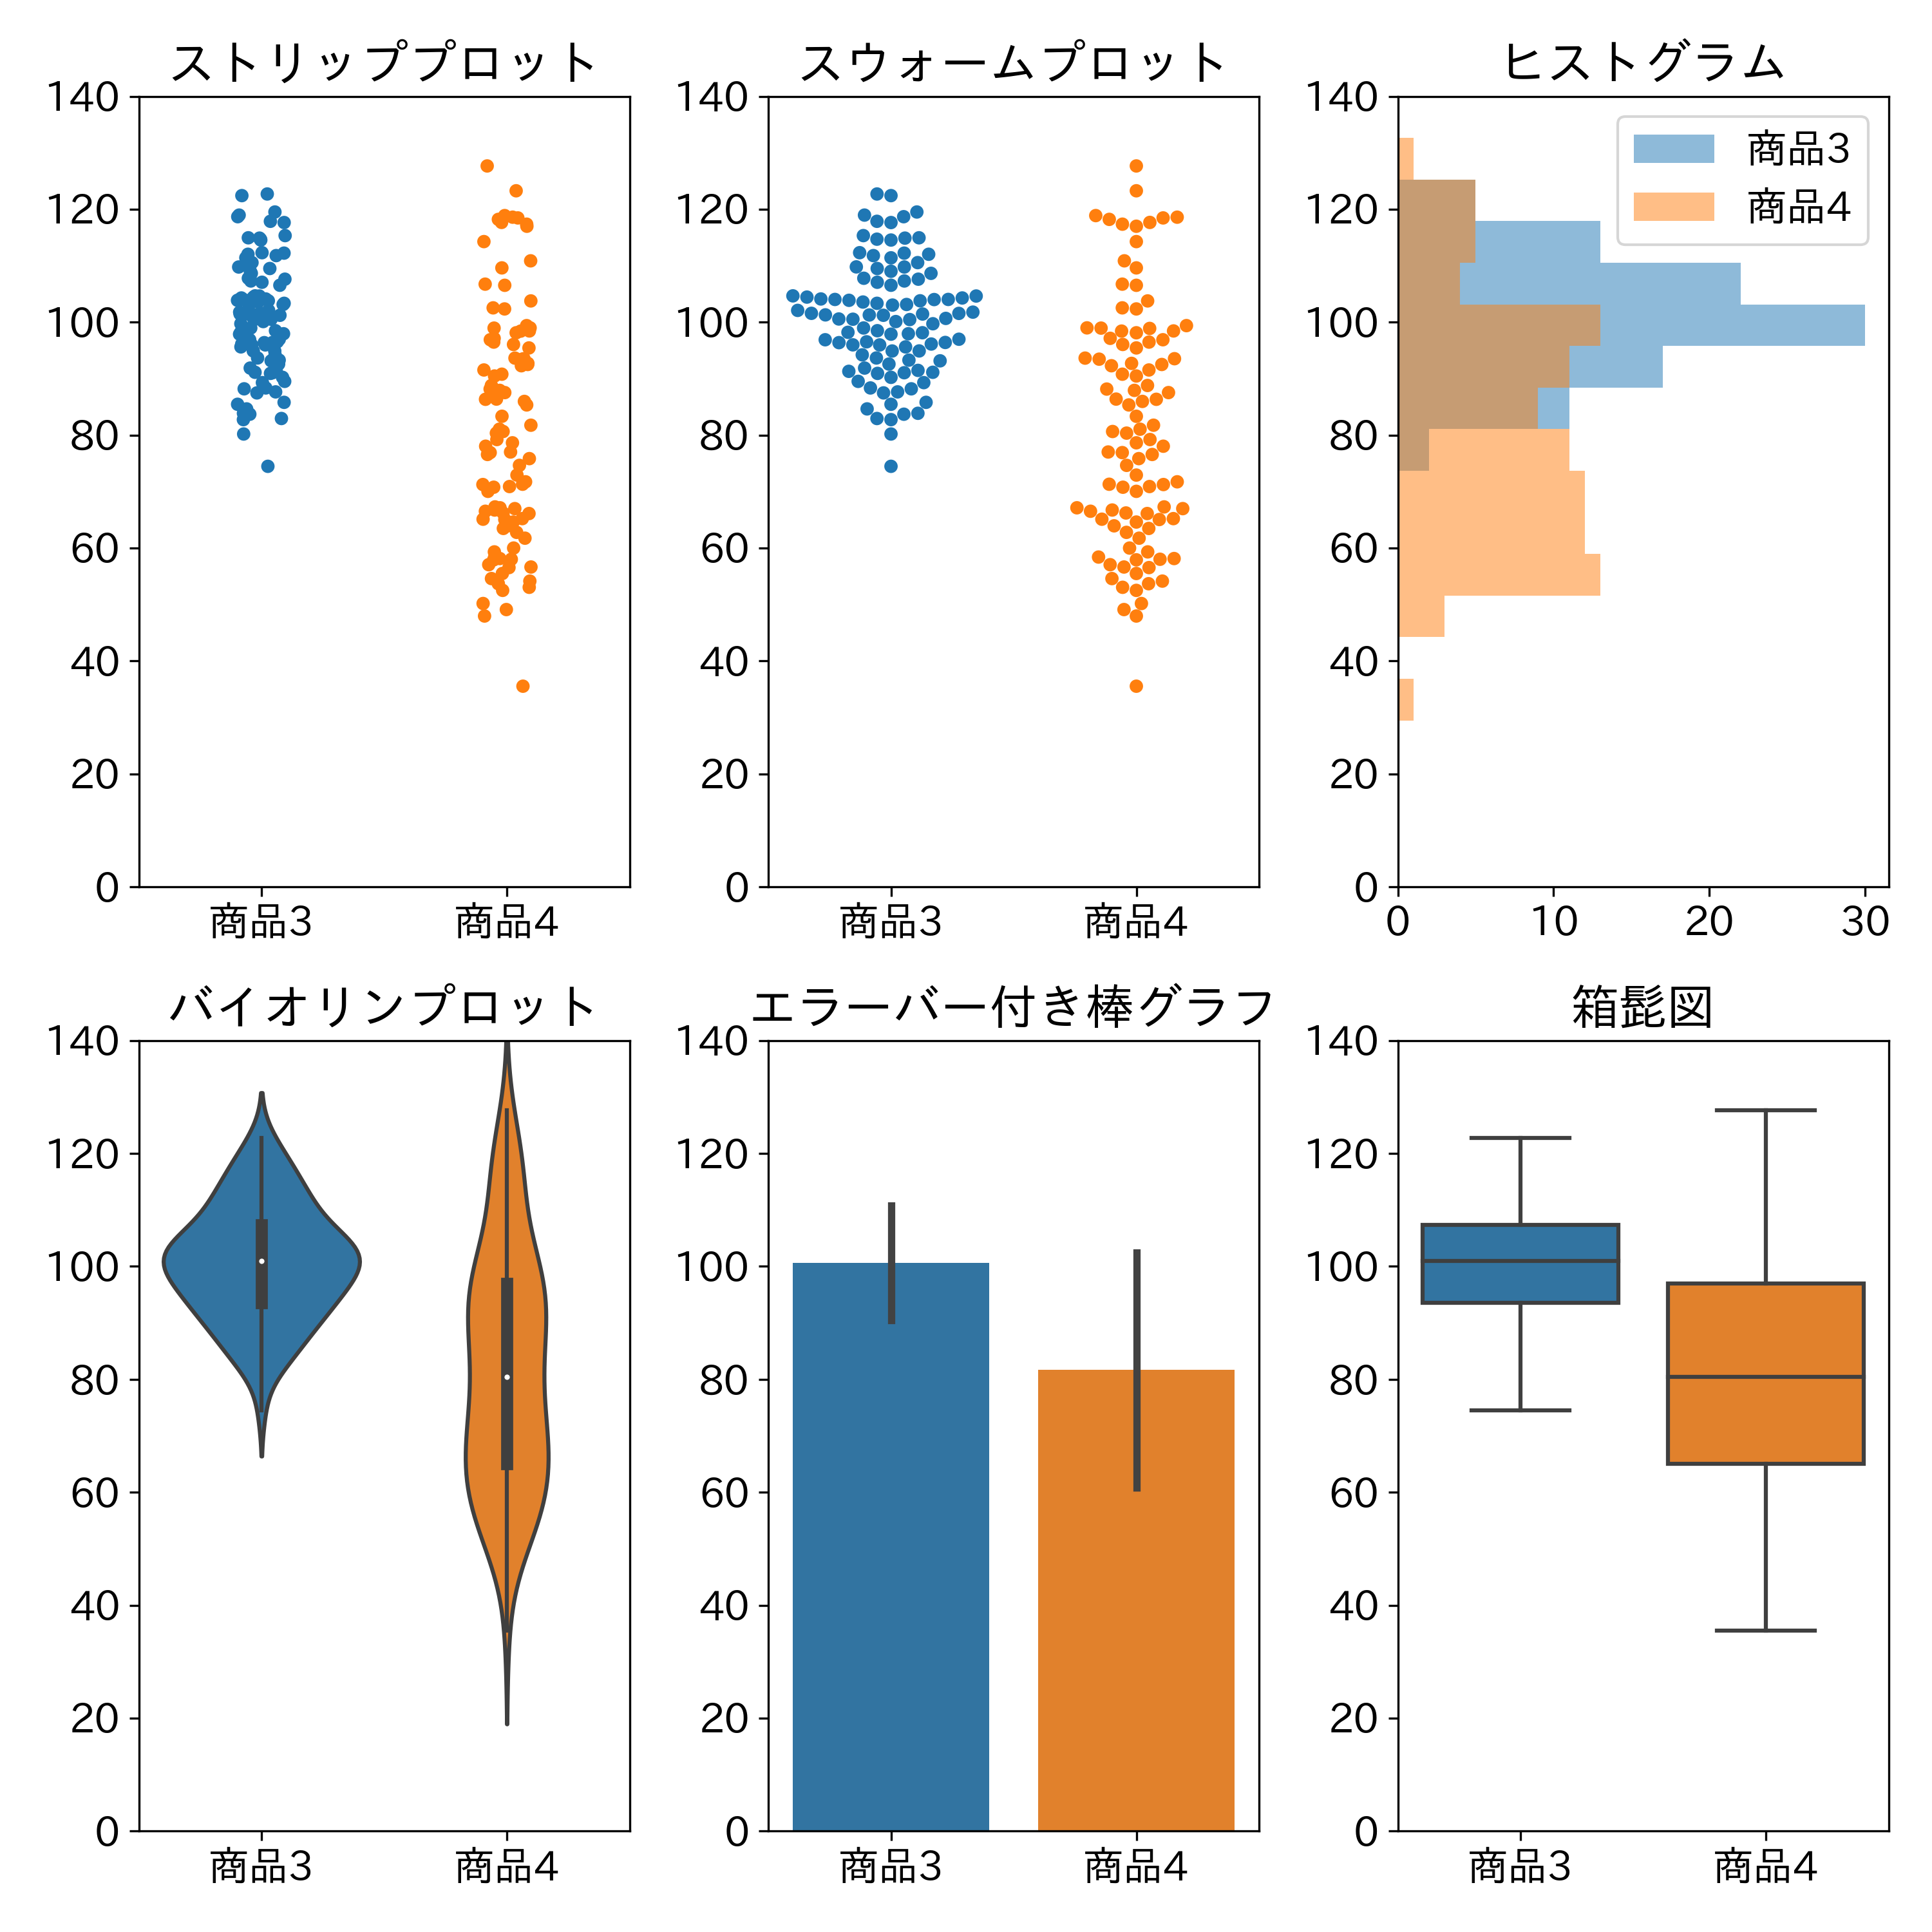

Write Python code to recreate this figure.
import numpy as np  # 数値演算のためのNumPy
import pandas as pd  # データフレーム操作のためのPandas
import matplotlib.pyplot as plt  # グラフ描画のためのMatplotlib
import seaborn as sns  # グラフ作成のためのSeaborn
import japanize_matplotlib  # Matplotlibで日本語を表示するためのライブラリ

plt.rcParams['font.size'] = 15  # フォントサイズを15に設定

# データ生成
np.random.seed(0)  # 乱数のシードを設定（再現性のため）
num_samples = 100  # サンプルサイズ
# 平均100、標準偏差10の正規分布に従う乱数をnum_samples個生成
category1 = np.random.normal(100, 10, num_samples)
# 平均80、標準偏差20の正規分布に従う乱数をnum_samples個生成
category2 = np.random.normal(80, 20, num_samples)

# データフレームの生成
data = pd.DataFrame({
    'Value': np.concatenate((category1, category2)),
    'Category': ['商品3'] * num_samples + ['商品4'] * num_samples
})

# サブプロットの作成
fig, axes = plt.subplots(2, 3, figsize=(10, 10))

# ストリッププロット
sns.stripplot(ax=axes[0, 0], x='Category', y='Value', data=data, palette=[
              sns.color_palette()[0], sns.color_palette()[1]])  # ストリッププロットを描画
axes[0, 0].set_title('ストリッププロット')  # タイトル
axes[0, 0].set_ylim(0, 140)  # y軸の範囲を設定
axes[0, 0].set_xlabel('')  # x軸ラベル
axes[0, 0].set_ylabel('')  # y軸ラベル

# スウォームプロット
sns.swarmplot(ax=axes[0, 1], x='Category', y='Value', data=data, palette=[
              sns.color_palette()[0], sns.color_palette()[1]])  # スウォームプロットを描画
axes[0, 1].set_title('スウォームプロット')  # タイトル
axes[0, 1].set_ylim(0, 140)  # y軸の範囲を設定
axes[0, 1].set_xlabel('')  # x軸ラベル
axes[0, 1].set_ylabel('')  # y軸ラベル

# ヒストグラム
bins = np.linspace(0, 140, 20)  # ビンの設定
axes[0, 2].hist(category1, bins=bins, alpha=0.5,
                orientation='horizontal', label='商品3')  # ヒストグラムを描画
axes[0, 2].hist(category2, bins=bins, alpha=0.5,
                orientation='horizontal', label='商品4')  # ヒストグラムを描画
axes[0, 2].set_title('ヒストグラム')  # タイトル
axes[0, 2].set_ylim(0, 140)  # y軸の範囲を設定
axes[0, 2].legend()  # 凡例の表示


# バイオリンプロット
sns.violinplot(ax=axes[1, 0], x='Category', y='Value', data=data)  # バイオリンプロットを描画
axes[1, 0].set_title('バイオリンプロット')  # タイトル
axes[1, 0].set_ylim(0, 140)  # y軸の範囲を設定
axes[1, 0].set_xlabel('')  # x軸ラベル
axes[1, 0].set_ylabel('')  # y軸ラベル

# エラーバー付き棒グラフ
sns.barplot(ax=axes[1, 1], x='Category', y='Value',
            data=data, ci='sd')  # ci='sd'で標準偏差をエラーバーとして表示
axes[1, 1].set_title('エラーバー付き棒グラフ')  # タイトル
axes[1, 1].set_ylim(0, 140)  # y軸の範囲を設定
axes[1, 1].set_xlabel('')  # x軸ラベル  
axes[1, 1].set_ylabel('')  # y軸ラベル

# 箱ひげ図
sns.boxplot(ax=axes[1, 2], x='Category', y='Value', data=data)  # 箱ひげ図を描画
axes[1, 2].set_title('箱髭図')  # タイトル
axes[1, 2].set_ylim(0, 140)  # y軸の範囲を設定
axes[1, 2].set_xlabel('')  # x軸ラベル
axes[1, 2].set_ylabel('')  # y軸ラベル


plt.tight_layout()  # レイアウトの設定
plt.savefig('2_3_2_dist_charts.png', dpi=300)  # 画像として保存
